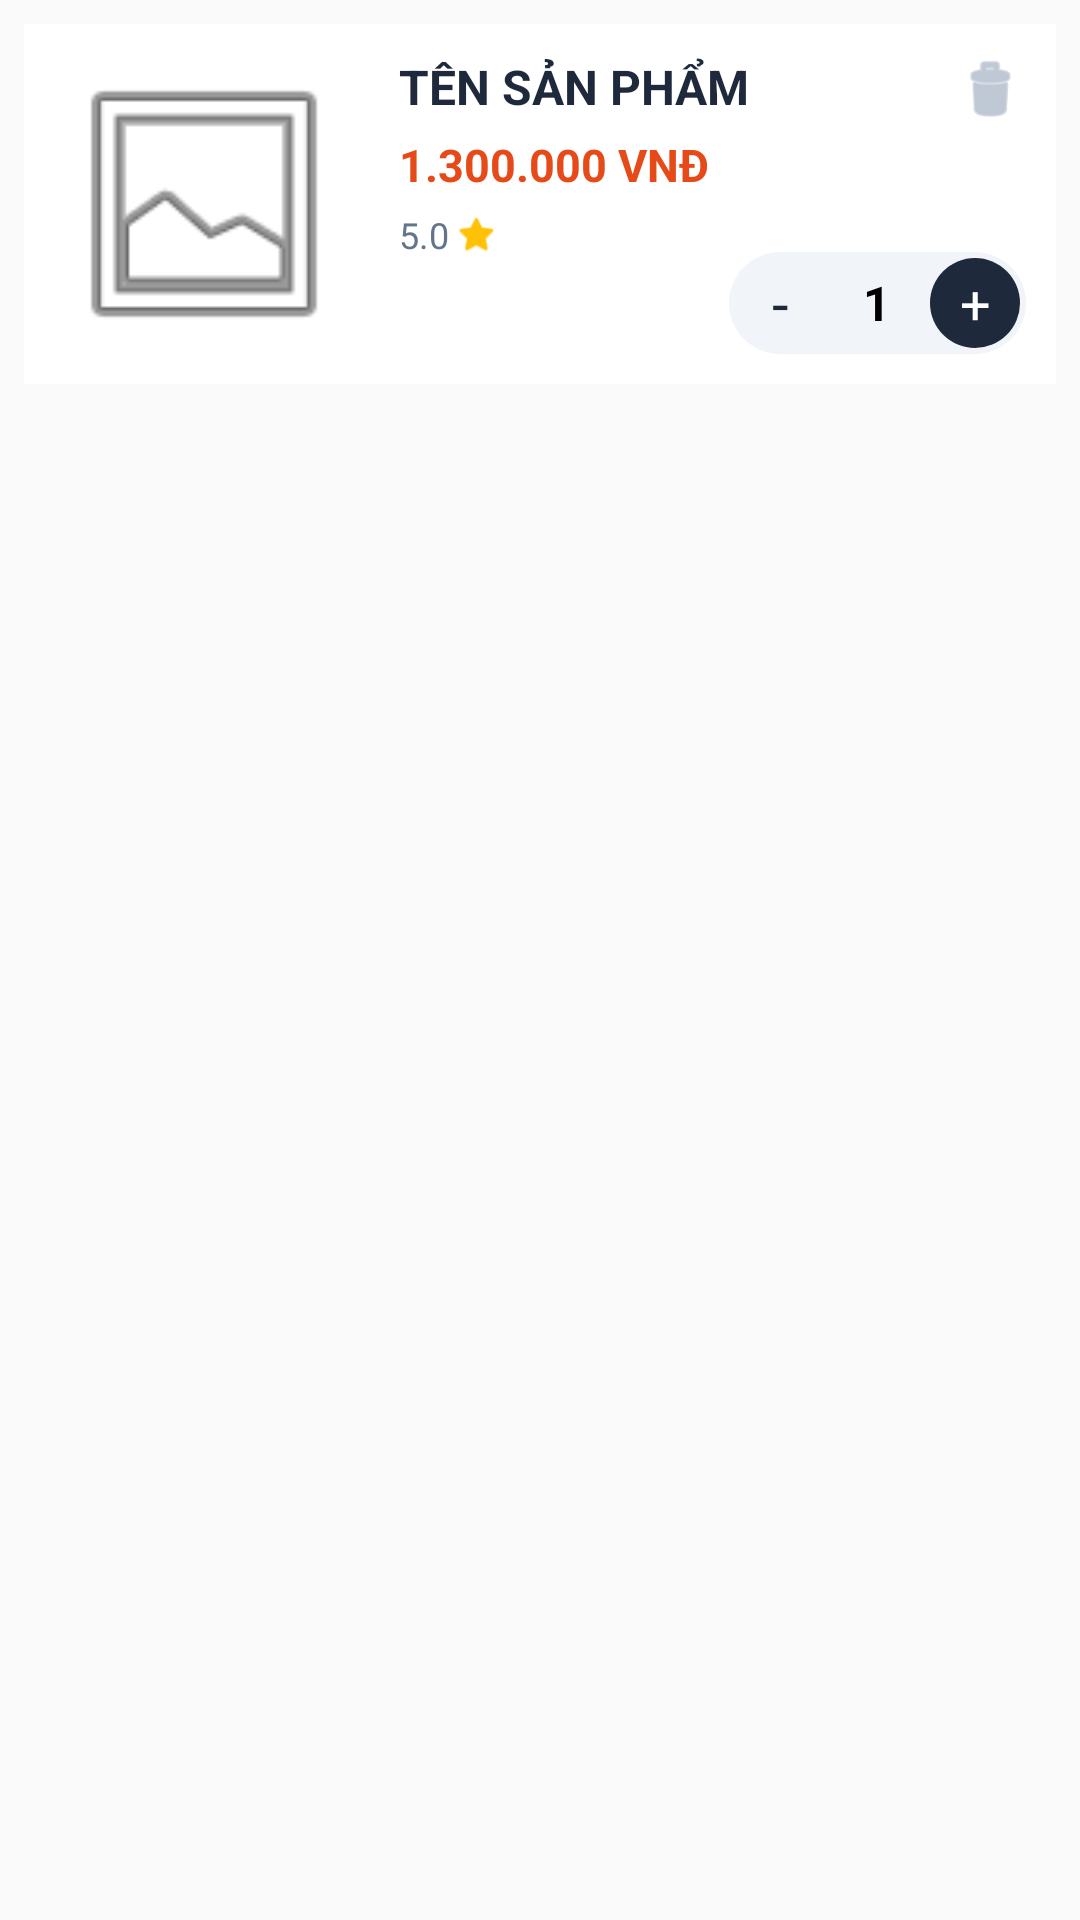

The Android layout XML behind this screen, and the referenced resources:
<!-- AndroidManifest.xml: application theme Theme.AppCompat.Light.NoActionBar -->
<!-- res/layout/cart_item.xml -->
<?xml version="1.0" encoding="utf-8"?>
<LinearLayout xmlns:android="http://schemas.android.com/apk/res/android"
    xmlns:app="http://schemas.android.com/apk/res-auto"
    android:layout_width="match_parent"
    android:layout_height="wrap_content"
    android:orientation="vertical"
    android:padding="8dp">

    <RelativeLayout
        android:id="@+id/layoutItemMain"
        android:layout_width="match_parent"
        android:layout_height="120dp"
        android:background="#FFFFFF"
        android:padding="10dp">

        <androidx.cardview.widget.CardView
            android:id="@+id/cardImg"
            android:layout_width="100dp"
            android:layout_height="100dp"
            android:layout_alignParentStart="true"
            android:layout_centerVertical="true"
            app:cardCornerRadius="12dp"
            app:cardElevation="0dp">
            <ImageView
                android:id="@+id/imgProduct"
                android:layout_width="match_parent"
                android:layout_height="match_parent"
                android:scaleType="centerCrop"
                android:src="@android:drawable/ic_menu_gallery" />
        </androidx.cardview.widget.CardView>

        <RelativeLayout
            android:layout_width="match_parent"
            android:layout_height="match_parent"
            android:layout_toEndOf="@id/cardImg"
            android:layout_marginStart="15dp">

            <TextView
                android:id="@+id/txtProductName"
                android:layout_width="match_parent"
                android:layout_height="wrap_content"
                android:layout_alignParentTop="true"
                android:ellipsize="end"
                android:maxLines="1"
                android:text="TÊN SẢN PHẨM"
                android:textColor="#1E293B"
                android:textSize="16sp"
                android:textStyle="bold" />

            <TextView
                android:id="@+id/txtProductPrice"
                android:layout_width="wrap_content"
                android:layout_height="wrap_content"
                android:layout_below="@id/txtProductName"
                android:layout_marginTop="5dp"
                android:text="1.300.000 VNĐ"
                android:textColor="#E64A19"
                android:textSize="15sp"
                android:textStyle="bold" />

            <LinearLayout
                android:id="@+id/layoutRatingItem"
                android:layout_width="wrap_content"
                android:layout_height="wrap_content"
                android:layout_below="@id/txtProductPrice"
                android:layout_marginTop="5dp"
                android:gravity="center_vertical"
                android:orientation="horizontal">
                <TextView
                    android:id="@+id/txtRating"
                    android:layout_width="wrap_content"
                    android:layout_height="wrap_content"
                    android:text="5.0"
                    android:textColor="#64748B"
                    android:textSize="12sp" />
                <ImageView
                    android:layout_width="14dp"
                    android:layout_height="14dp"
                    android:layout_marginStart="2dp"
                    android:src="@android:drawable/btn_star_big_on"
                    app:tint="#FFC107" />
            </LinearLayout>

            <ImageView
                android:id="@+id/btnDelete"
                android:layout_width="24dp"
                android:layout_height="24dp"
                android:layout_alignParentEnd="true"
                android:layout_alignParentTop="true"
                android:src="@android:drawable/ic_menu_delete"
                android:visibility="visible"
                app:tint="#94A3B8" />

            <LinearLayout
                android:id="@+id/layoutQuantity"
                android:layout_width="wrap_content"
                android:layout_height="wrap_content"
                android:layout_alignParentBottom="true"
                android:layout_alignParentEnd="true"
                android:background="@android:drawable/toast_frame"
                android:backgroundTint="#F1F5F9"
                android:gravity="center"
                android:orientation="horizontal"
                android:padding="2dp"
                android:visibility="visible">

                <TextView
                    android:id="@+id/btnMinus"
                    android:layout_width="30dp"
                    android:layout_height="30dp"
                    android:background="?attr/selectableItemBackgroundBorderless"
                    android:gravity="center"
                    android:text="-"
                    android:textColor="#1E293B"
                    android:textSize="20sp" />

                <TextView
                    android:id="@+id/txtQuantity"
                    android:layout_width="35dp"
                    android:layout_height="wrap_content"
                    android:gravity="center"
                    android:text="1"
                    android:textColor="#000000"
                    android:textSize="16sp"
                    android:textStyle="bold" />

                <TextView
                    android:id="@+id/btnPlus"
                    android:layout_width="30dp"
                    android:layout_height="30dp"
                    android:background="@android:drawable/toast_frame"
                    android:backgroundTint="#1E293B"
                    android:gravity="center"
                    android:text="+"
                    android:textColor="#FFFFFF"
                    android:textSize="18sp" />
            </LinearLayout>
        </RelativeLayout>
    </RelativeLayout>
</LinearLayout>
<!-- resources referenced by this layout -->
<resources>

</resources>
